Image classification data set "studio_data" (React-Developer751/temp on GitHub). Class labels (124): AC repair, accounting finance, agriculture farm, animal welfare, architect, astrology, ayurveda, bakery, banquet hall, bar lounge, barber, bike garage, bike showroom, bookstore, bridal makeup, cafe, car rental, car repair, car showroom, car wash, carpentry, catering, chai stall, chinese restaurant, cleaning, clinic doctor, cloud kitchen, coaching tuition, construction, consulting, counselling, coworking, dental, design studio, diagnostic lab, digital agency, DJ sound, driving school, drone photography, ecommerce, electrician, event party, eye clinic, farm stay, fashion boutique, fast food, florist, funeral services, furniture, gaming zone, gift shop, grocery, gym, hotel, ice cream, indian thali, insurance, interior design, jewellery, juice bar, kurti store, landscape, laundry, law firm, loan finance, logistics, mehendi, mobile app, mobile repair, mobile store, movers, music academy, NGO, none, notary documents, nutritionist, optical, painting, pest control, pet clinic, pet shop, PG hostel, pharmacy, photography, physio, play school, plumbing, pottery, printing, real estate, recruitment, restaurant, italian restaurant, robotics lab, SaaS, salon, saree boutique, school, scrap recycling, security, shoe store, skin clinic, solar energy, south indian, spa, sports academy, street food, sushi, sweet shop, tailor, tattoo, taxi, temple, tent house, tiffin service, toy store, travel agency, tyres, video editing, visa, water purifier, wedding, welding, yoga.

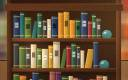
Label: bookstore

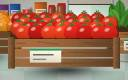
Label: grocery

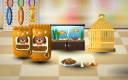
Label: pet shop

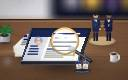
Label: recruitment

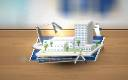
Label: architect

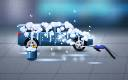
Label: car wash
